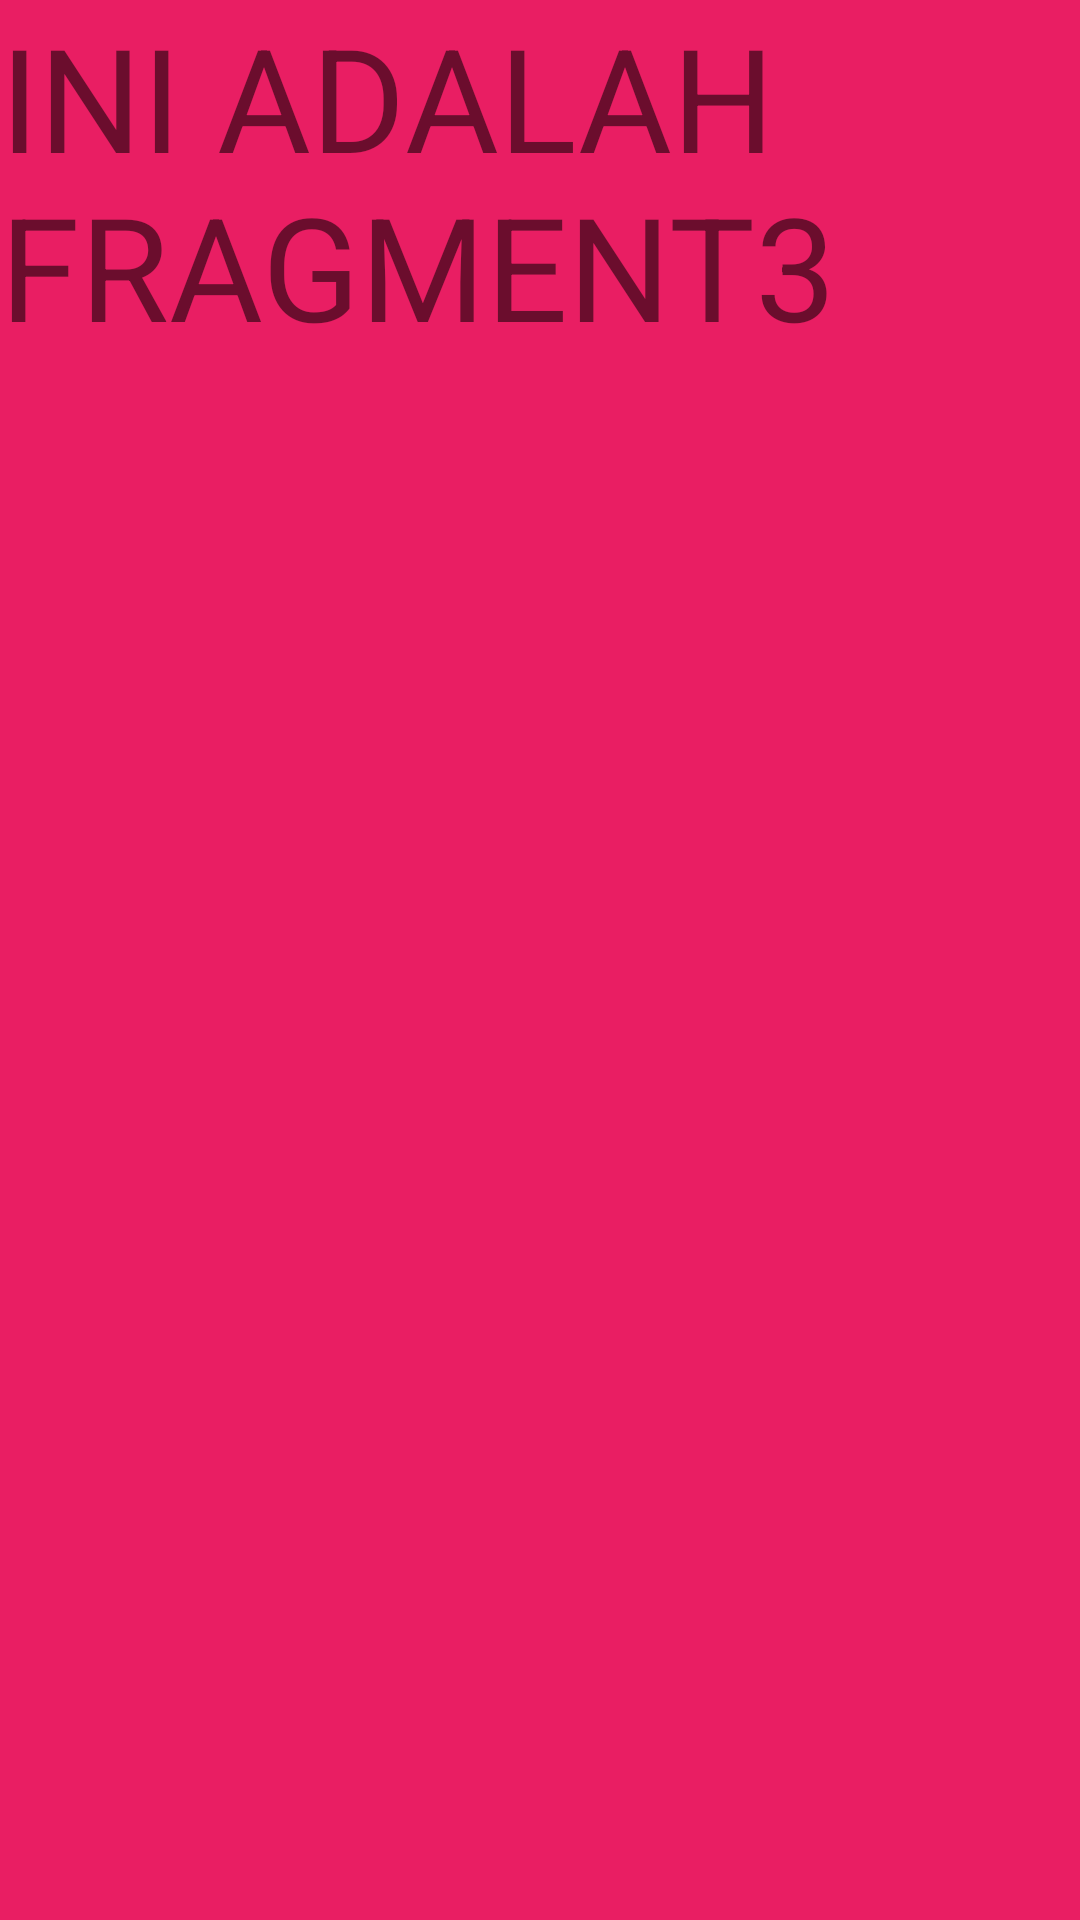

Here is an Android app screen rendered from its layout file. Give the layout XML and the strings, colors and styles it references.
<!-- AndroidManifest.xml: application theme Theme.Prak2_1918050 -->
<!-- res/layout/fragment3.xml -->
<?xml version="1.0" encoding="utf-8"?>
<LinearLayout xmlns:android="http://schemas.android.com/apk/res/android"
    android:layout_width="match_parent"
    android:layout_height="match_parent"
    android:background="#E91E63"
    android:orientation="vertical">

    <TextView
        android:id="@+id/textView"
        android:layout_width="match_parent"
        android:layout_height="wrap_content"
        android:text="INI ADALAH FRAGMENT3"
        android:textSize="48sp" />
</LinearLayout>
<!-- resources referenced by this layout -->
<resources>
  <style name="Theme.Prak2_1918050" parent="Theme.MaterialComponents.DayNight.DarkActionBar">
          
          <item name="colorPrimary">@color/purple_500</item>
          <item name="colorPrimaryVariant">@color/purple_700</item>
          <item name="colorOnPrimary">@color/white</item>
          
          <item name="colorSecondary">@color/teal_200</item>
          <item name="colorSecondaryVariant">@color/teal_700</item>
          <item name="colorOnSecondary">@color/black</item>
          
          <item name="android:statusBarColor" tools:targetApi="l">?attr/colorPrimaryVariant</item>
          
      </style>
  <!-- not gathered from this repository: default colours our renderer supplied (Android Studio template values) -->
  <color name="purple_500">#FF6200EE</color>
  <color name="purple_700">#FF3700B3</color>
  <color name="teal_200">#FF03DAC5</color>
  <color name="teal_700">#FF018786</color>
  <color name="black">#FF000000</color>
  <color name="white">#FFFFFFFF</color>
</resources>
